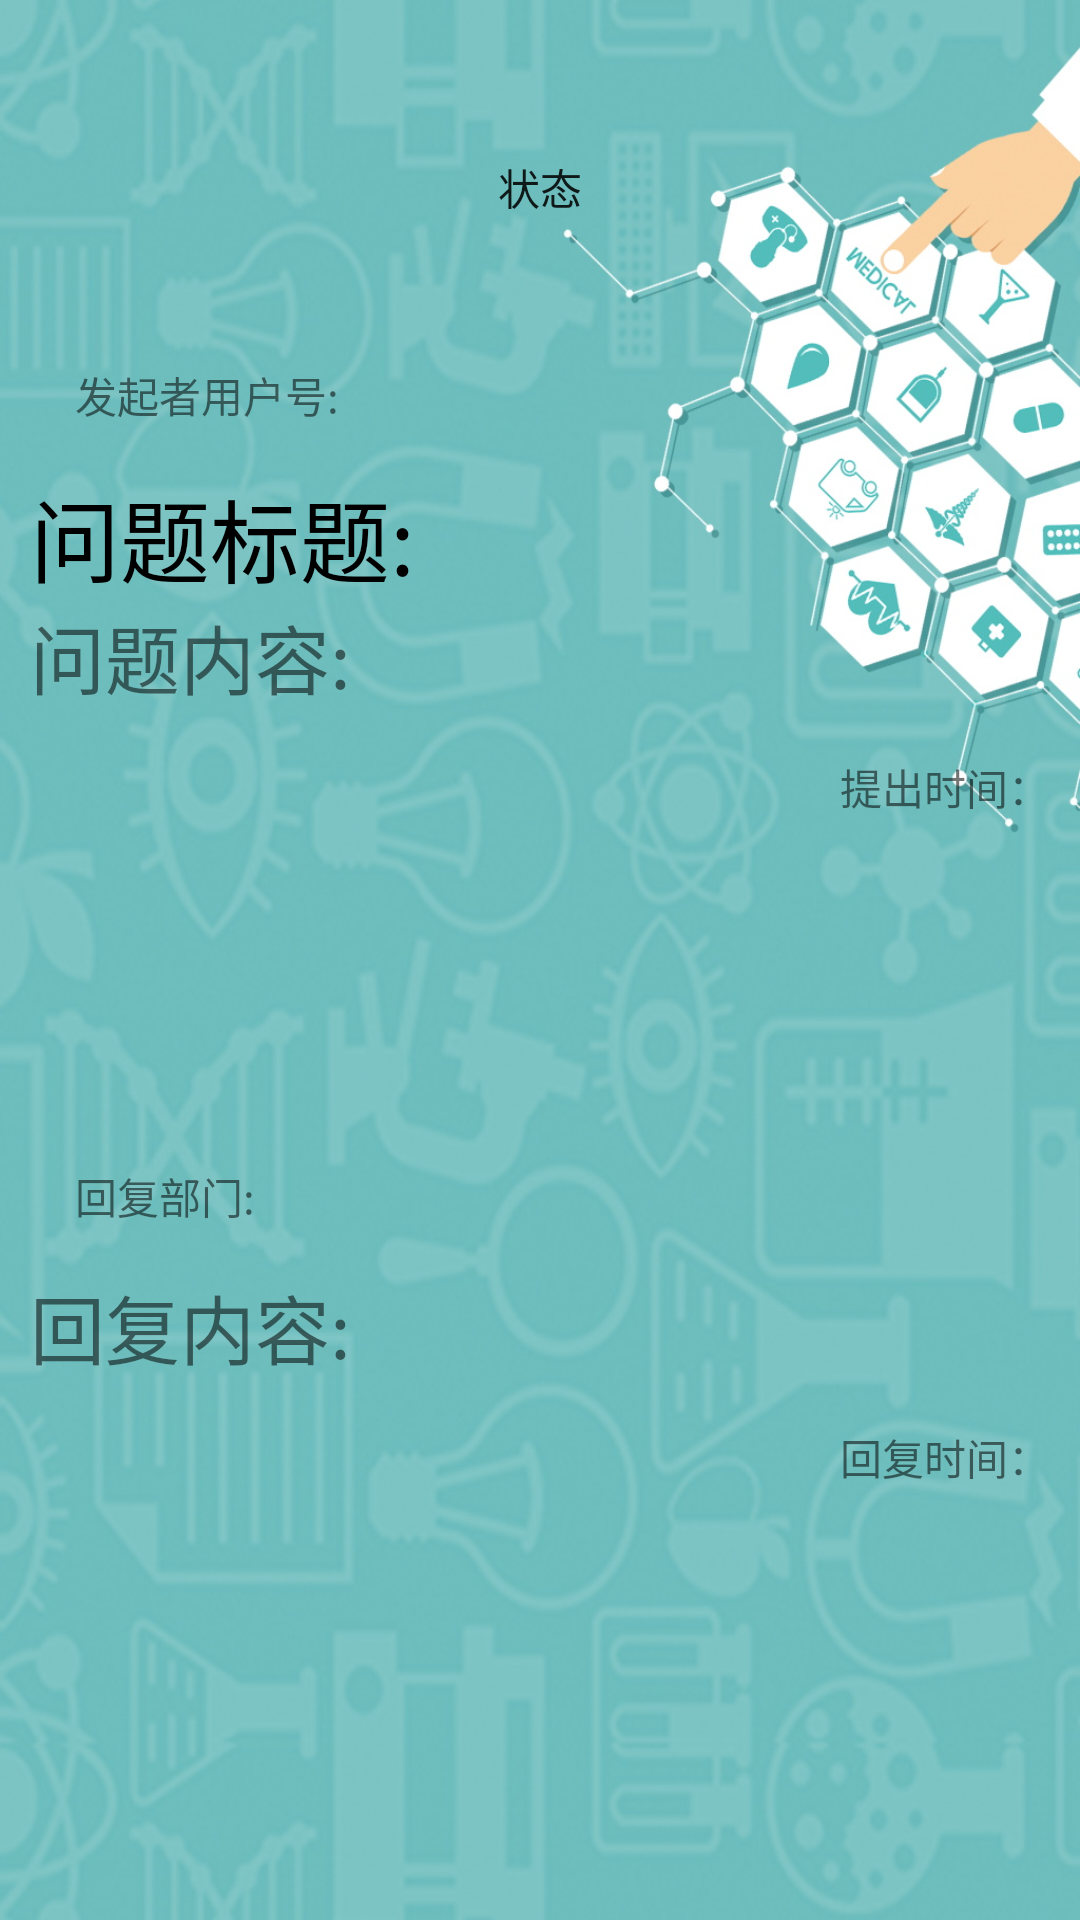

The Android layout XML behind this screen, and the referenced resources:
<!-- AndroidManifest.xml: application theme Theme.CampusLink -->
<!-- res/layout/activity_ques_show.xml -->
<?xml version="1.0" encoding="utf-8"?>
<LinearLayout xmlns:android="http://schemas.android.com/apk/res/android"
    xmlns:app="http://schemas.android.com/apk/res-auto"
    xmlns:tools="http://schemas.android.com/tools"
    android:background="@drawable/loginbackground"
    android:layout_width="match_parent"
    android:layout_height="match_parent"
    android:orientation="vertical"
    android:gravity="center"
    tools:context=".ques.QuesShowActivity">

    <Button
        android:id="@+id/sques_tv_state"
        android:text="状态"
        android:background="@drawable/shape_corner"
        android:layout_marginVertical="20dp"
        android:layout_width="wrap_content"
        android:layout_height="wrap_content"/>

    <ScrollView
        android:background="@drawable/shape_corner"
        android:layout_marginHorizontal="10dp"
        android:layout_width="match_parent"
        android:layout_height="248dp">

        <LinearLayout
            android:gravity="center"
            android:orientation="vertical"
            android:layout_width="match_parent"
            android:layout_height="wrap_content">
            <TextView
                android:id="@+id/sques_tv_infoNo"
                android:text="发起者用户号:"
                android:gravity="left"
                android:layout_margin="15dp"
                android:layout_width="match_parent"
                android:layout_height="wrap_content"/>
            <TextView
                android:id="@+id/sques_et_title"
                android:text="问题标题:"
                android:textSize="30sp"
                android:textColor="@color/black"
                android:layout_width="match_parent"
                android:layout_height="wrap_content"/>
            <TextView
                android:id="@+id/sques_tv_content"
                android:text="问题内容:"
                android:textSize="25sp"
                android:layout_width="match_parent"
                android:layout_height="wrap_content"/>
            <TextView
                android:gravity="right"
                android:id="@+id/sques_tv_time"
                android:text="提出时间："
                android:layout_marginVertical="15dp"
                android:layout_width="match_parent"
                android:layout_height="wrap_content"/>

        </LinearLayout>

    </ScrollView>

    <TextView
        android:layout_width="match_parent"
        android:layout_height="wrap_content"/>

    <ScrollView
        android:background="@drawable/shape_corner"
        android:layout_marginHorizontal="10dp"
        android:layout_width="match_parent"
        android:layout_height="248dp">

        <LinearLayout
            android:id="@+id/sques_linearLayout_reply"
            android:gravity="center"
            android:orientation="vertical"
            android:layout_width="match_parent"
            android:layout_height="wrap_content">
            <TextView
                android:id="@+id/sques_tv_infoNoB"
                android:text="回复部门:"
                android:gravity="left"
                android:layout_margin="15dp"
                android:layout_width="match_parent"
                android:layout_height="wrap_content"/>
            <TextView
                android:id="@+id/sques_tv_contentB"
                android:text="回复内容:"
                android:textSize="25sp"
                android:layout_width="match_parent"
                android:layout_height="wrap_content"/>
            <TextView
                android:gravity="right"
                android:id="@+id/sques_tv_timeB"
                android:text="回复时间："

                android:layout_marginVertical="15dp"
                android:layout_width="match_parent"
                android:layout_height="wrap_content"/>

        </LinearLayout>

    </ScrollView>

</LinearLayout>
<!-- resources referenced by this layout -->
<resources>
  <color name="black">#FF000000</color>
  <!-- drawable loginbackground: png bitmap (drawable, 246962 bytes) -->
  <style name="Theme.CampusLink" parent="Theme.MaterialComponents.DayNight.DarkActionBar.Bridge">
          
          <item name="colorPrimary">@color/purple_500</item>
          <item name="colorPrimaryVariant">@color/purple_700</item>
          <item name="colorOnPrimary">@color/white</item>
          
          <item name="colorSecondary">@color/teal_200</item>
          <item name="colorSecondaryVariant">@color/teal_700</item>
          <item name="colorOnSecondary">@color/black</item>
          
          <item name="android:statusBarColor" tools:targetApi="l">?attr/colorPrimaryVariant</item>
          
      </style>
  <color name="purple_500">#FF6200EE</color>
  <color name="purple_700">#FF3700B3</color>
  <color name="white">#FFFFFFFF</color>
  <color name="teal_200">#FF03DAC5</color>
  <color name="teal_700">#FF018786</color>
</resources>
